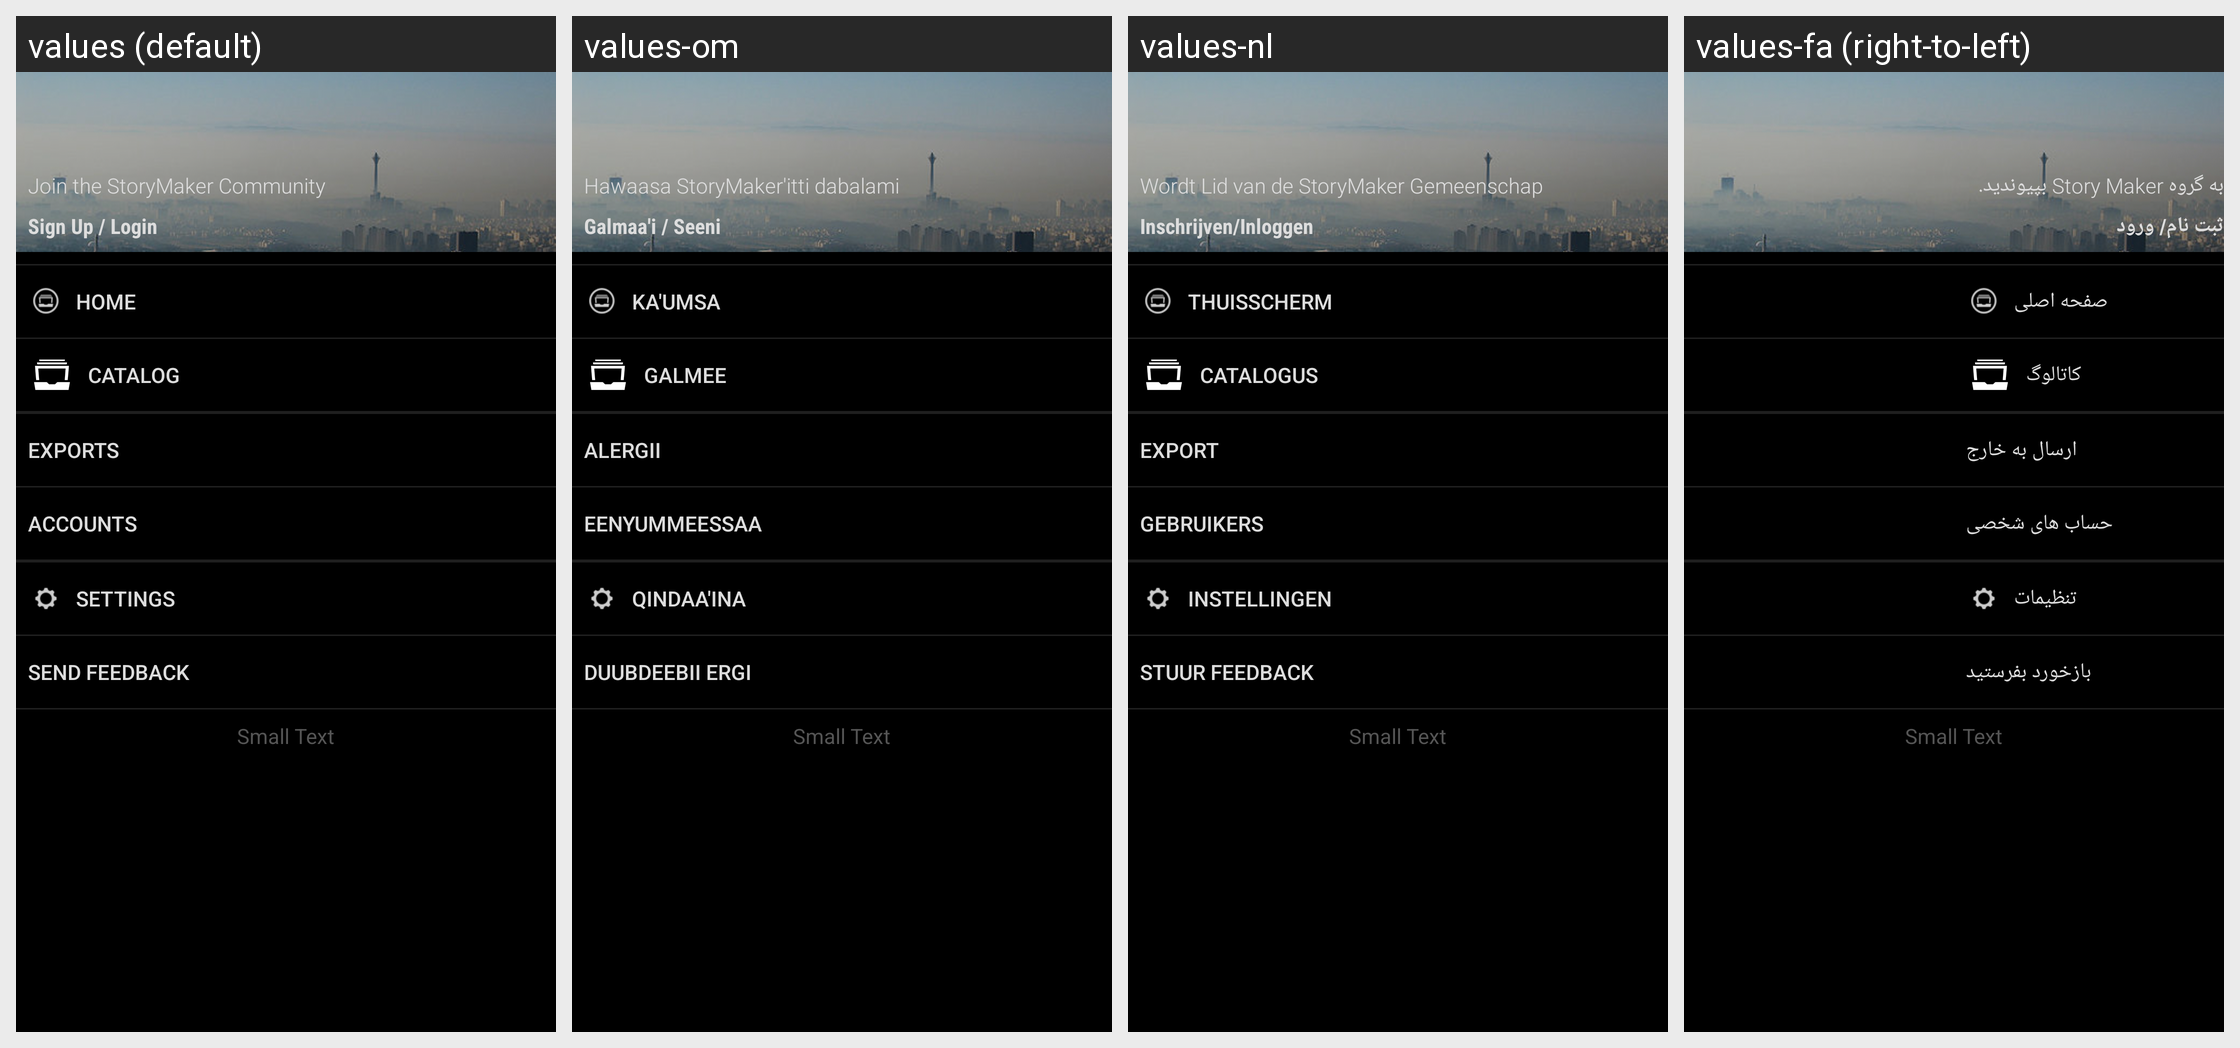

The Android screen above is rendered under several locales of the same app. Produce the string resources it draws, with the default and per-locale values.
Android screen res/layout/fragment_drawer.xml rendered under 4 locales, left to right: values (default), values-om, values-nl, values-fa (right-to-left). Device: Nexus 5 (rendered at 1080×1920; each locale shown at half size, 540×960, under a caption strip naming it); theme Theme.MaterialComponents.DayNight.NoActionBar.
Other locales in the repository, not shown: values-am, values-am-rET, values-ar, values-az, values-bs, values-bs-rBA, values-de, values-es, values-fa-rIR, values-fi-rFI, values-fr, values-hu, values-in, values-it, values-ja, values-ja-rJP, values-ko, values-mk, values-my, values-pl-rPL, values-pt-rBR, values-pt-rPT, values-ro, values-ru, values-rw, values-sq, values-sr, values-sv, values-th, values-tr-rTR, values-uk, values-ur-rPK, values-vi, values-zh-rCN, values-zh-rTW.
Strings drawn on this screen, with the default value and each locale's value (text and hints the layout hard-codes, and strings that could not be matched under every locale, appear in the picture but are not listed):

menu_sign_up
  values: Sign Up / Login
  values-om: Galmaa'i / Seeni
  values-nl: Inschrijven/Inloggen
  values-fa: ثبت نام/ ورود

menu_join_storymaker
  values: Join the StoryMaker Community
  values-om: Hawaasa StoryMaker'itti dabalami
  values-nl: Wordt Lid van de StoryMaker Gemeenschap
  values-fa: به گروه Story Maker بپیوندید.

title_activity_home
  values: Home
  values-om: Ka'umsa
  values-nl: Thuisscherm
  values-fa: صفحه اصلی

title_activity_catalog
  values: Catalog
  values-om: Galmee
  values-nl: Catalogus
  values-fa: کاتالوگ

exported_stories
  values: Exports
  values-om: Alergii
  values-nl: Export
  values-fa: ارسال به خارج

menu_accounts
  values: Accounts
  values-om: Eenyummeessaa
  values-nl: Gebruikers
  values-fa: حساب های شخصی

menu_settings
  values: Settings
  values-om: Qindaa'ina
  values-nl: Instellingen
  values-fa: تنظیمات

send_feedback
  values: Send Feedback
  values-om: Duubdeebii Ergi
  values-nl: Stuur Feedback
  values-fa: بازخورد بفرستید
